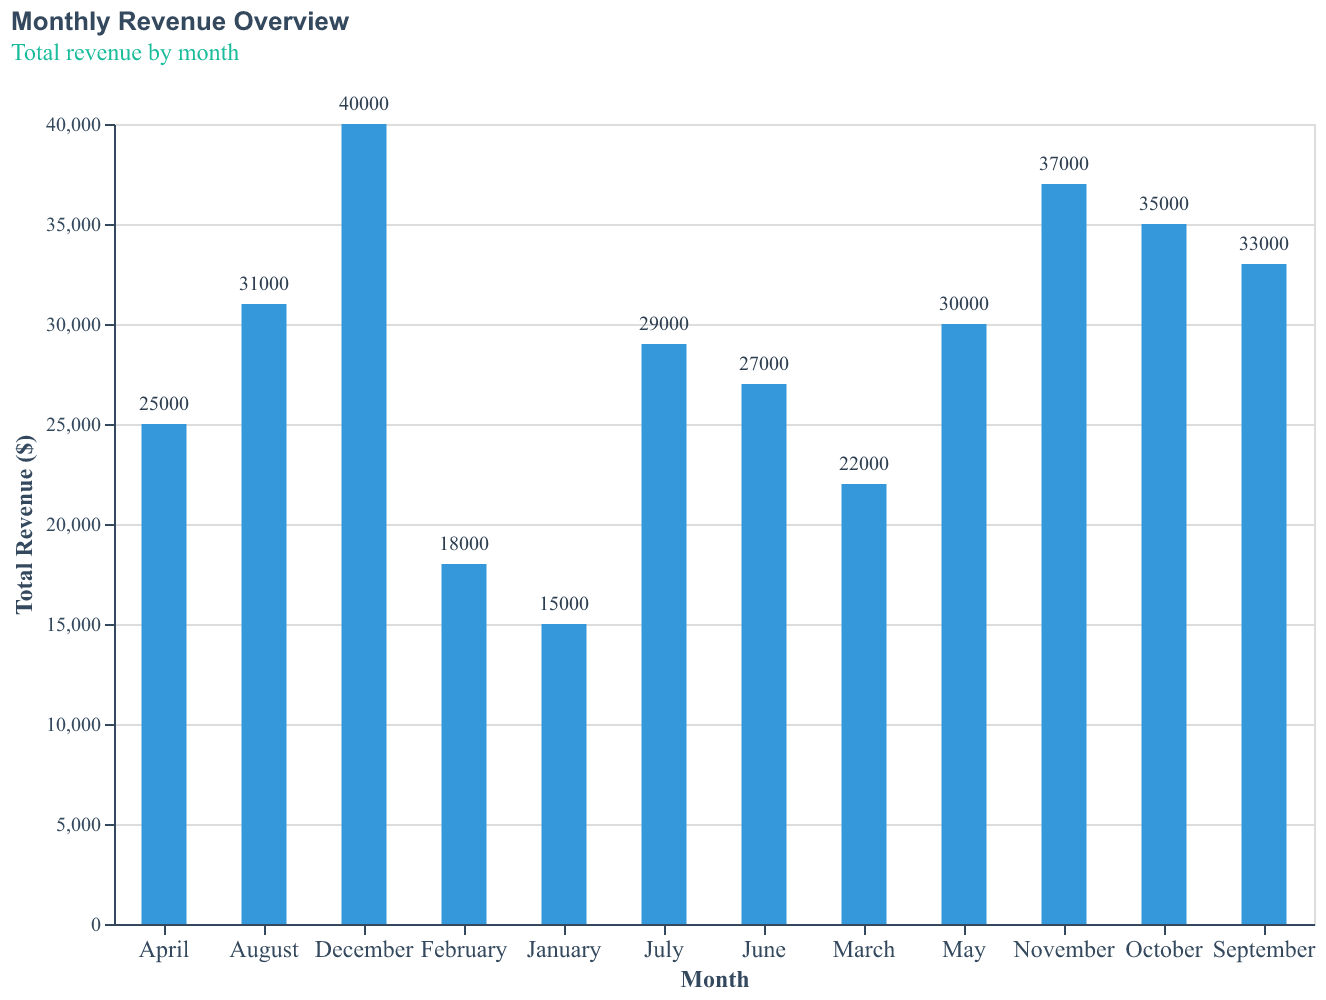

Source data for this figure (header and first rows):
Month, Revenue
January, 15000
February, 18000
March, 22000
April, 25000
May, 30000
June, 27000
July, 29000
August, 31000
September, 33000
October, 35000
November, 37000
December, 40000
